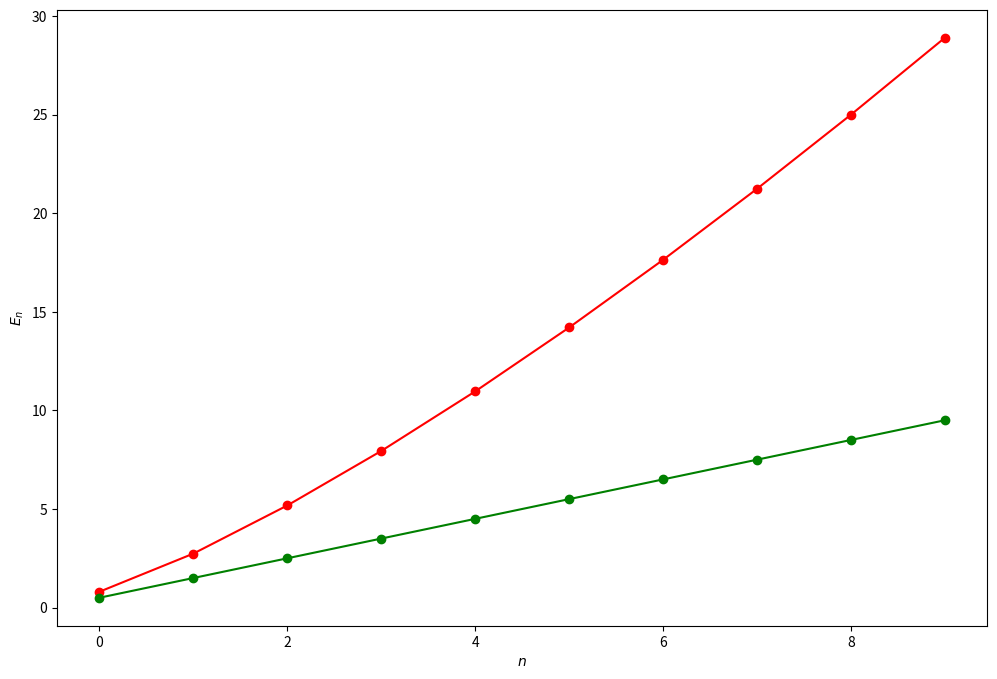

Source code (Python):

"""
Matrix diagonalization sample code
MW version 220325
"""

import numpy as np
from numpy import linalg as LA
from matplotlib import pyplot as plt

dim = 60 # truncated dimension of Hilbert space

def delta(m,n):
    d = 0
    if m==n: d=1
    return d

def xm(m,n):
    return (np.sqrt(n+1)*delta(m,n+1)+np.sqrt(n)*delta(m,n-1))/np.sqrt(2)

def pm(m,n):
    return 1j*(np.sqrt(n+1)*delta(m,n+1)-np.sqrt(n)*delta(m,n-1))/np.sqrt(2)

x = np.zeros(dim*dim, dtype=complex).reshape(dim, dim)
p = np.zeros(dim*dim, dtype=complex).reshape(dim, dim)

for i in range(dim):
    for j in range(dim):
        x[i,j] = xm(i,j)
        p[i,j] = pm(i,j)
x2 = x.dot(x)
p2 = p.dot(p)
x4 = x2.dot(x2)

# Harmonic Hamiltonian
H0 = p2/2+x2/2
AH0 = p2/2+x2/2 + x4
E0 = LA.eigvalsh(H0)
AE0 = LA.eigvalsh(AH0)
#print('E0=',E0[:10])
n = np.arange(dim)
E0exact = n+1/2
H0diag = np.real(np.diag(H0))
AH0diag = np.real(np.diag(AH0))
#print('E0=',H0diag[:10])
#print('AE0=',AH0diag[:10])

# plot eigenvalues vs n up to nmax
nmax = 10
if nmax>dim: nmax = dim
n = np.arange(dim)
plt.figure(num=None, figsize=(12,8), dpi=80, facecolor='w', edgecolor='k')
plt.plot(n[:nmax], AE0[:nmax], 'ro-', n[:nmax], E0exact[:nmax], 'go-')
plt.xlabel('$n$')
plt.ylabel('$E_n$')
#plt.savefig('eigenvalues.pdf')
plt.show()


